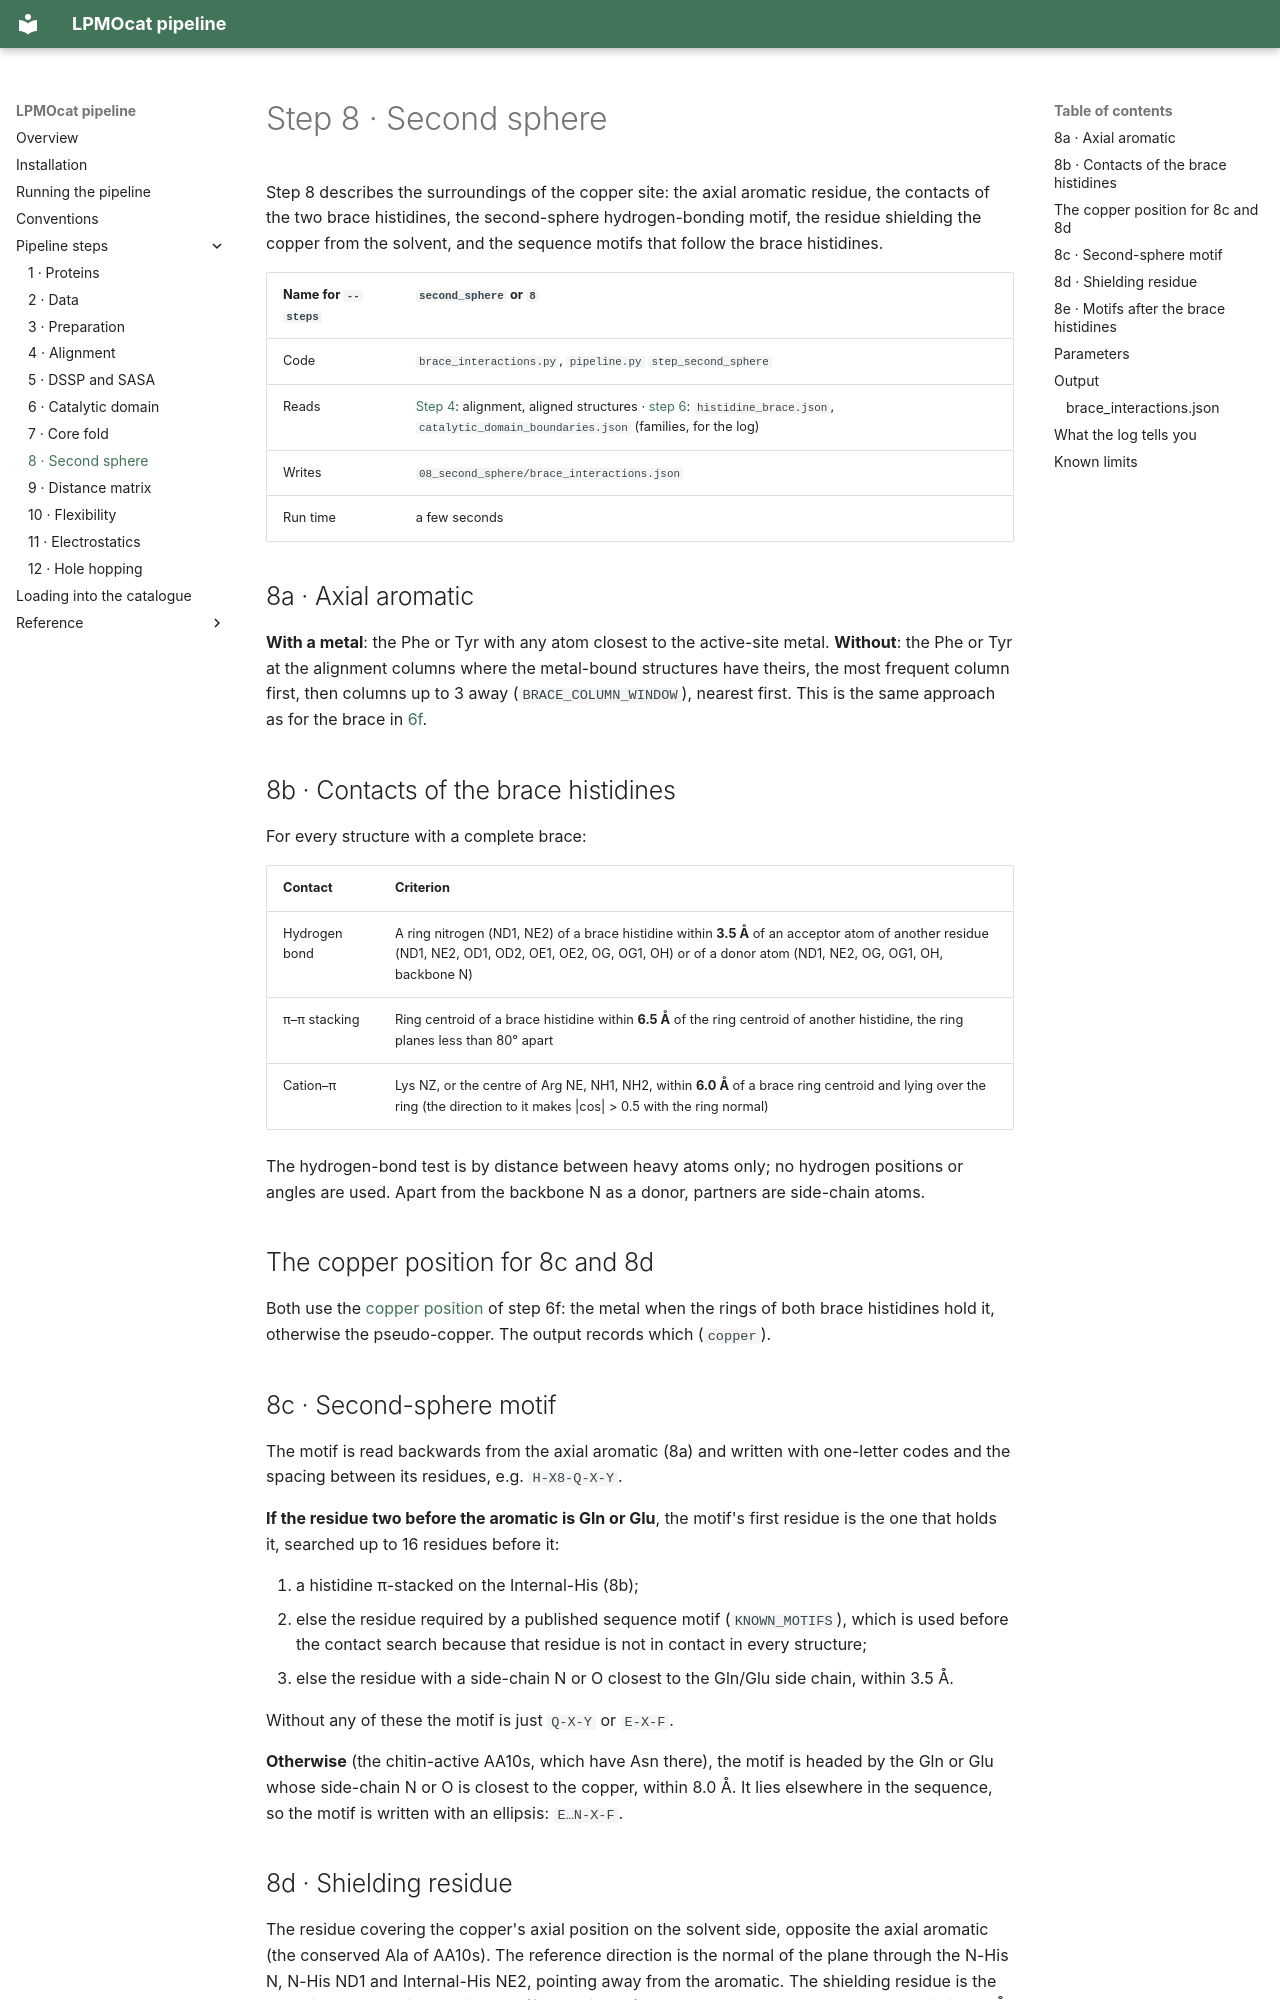

repository: TUNNELING-GROUP/LPMOcat · page: steps/08-second-sphere/index.html · generator: mkdocs

# Step 8 · Second sphere

Step 8 describes the surroundings of the copper site: the axial aromatic residue, the
contacts of the two brace histidines, the second-sphere hydrogen-bonding motif, the residue
shielding the copper from the solvent, and the sequence motifs that follow the brace
histidines.

| Name for `--steps` | `second_sphere` or `8` |
| --- | --- |
| Code | `brace_interactions.py`, `pipeline.py` `step_second_sphere` |
| Reads | [Step 4](04-alignment.md): alignment, aligned structures · [step 6](06-catalytic-domain.md): `histidine_brace.json`, `catalytic_domain_boundaries.json` (families, for the log) |
| Writes | `08_second_sphere/brace_interactions.json` |
| Run time | a few seconds |

## 8a · Axial aromatic

**With a metal**: the Phe or Tyr with any atom closest to the active-site metal.
**Without**: the Phe or Tyr at the alignment columns where the metal-bound structures have
theirs, the most frequent column first, then columns up to 3 away (`BRACE_COLUMN_WINDOW`),
nearest first. This is the same approach as for the brace in
[6f](06-catalytic-domain.md#6f-histidine-brace).

## 8b · Contacts of the brace histidines

For every structure with a complete brace:

| Contact | Criterion |
| --- | --- |
| Hydrogen bond | A ring nitrogen (ND1, NE2) of a brace histidine within **3.5 Å** of an acceptor atom of another residue (ND1, NE2, OD1, OD2, OE1, OE2, OG, OG1, OH) or of a donor atom (ND1, NE2, OG, OG1, OH, backbone N) |
| π–π stacking | Ring centroid of a brace histidine within **6.5 Å** of the ring centroid of another histidine, the ring planes less than 80° apart |
| Cation–π | Lys NZ, or the centre of Arg NE, NH1, NH2, within **6.0 Å** of a brace ring centroid and lying over the ring (the direction to it makes \|cos\| > 0.5 with the ring normal) |

The hydrogen-bond test is by distance between heavy atoms only; no hydrogen positions or
angles are used. Apart from the backbone N as a donor, partners are side-chain atoms.

## The copper position for 8c and 8d

Both use the [copper position](06-catalytic-domain.md#copper-position) of step 6f: the
metal when the rings of both brace histidines hold it, otherwise the pseudo-copper. The
output records which (`copper`).
